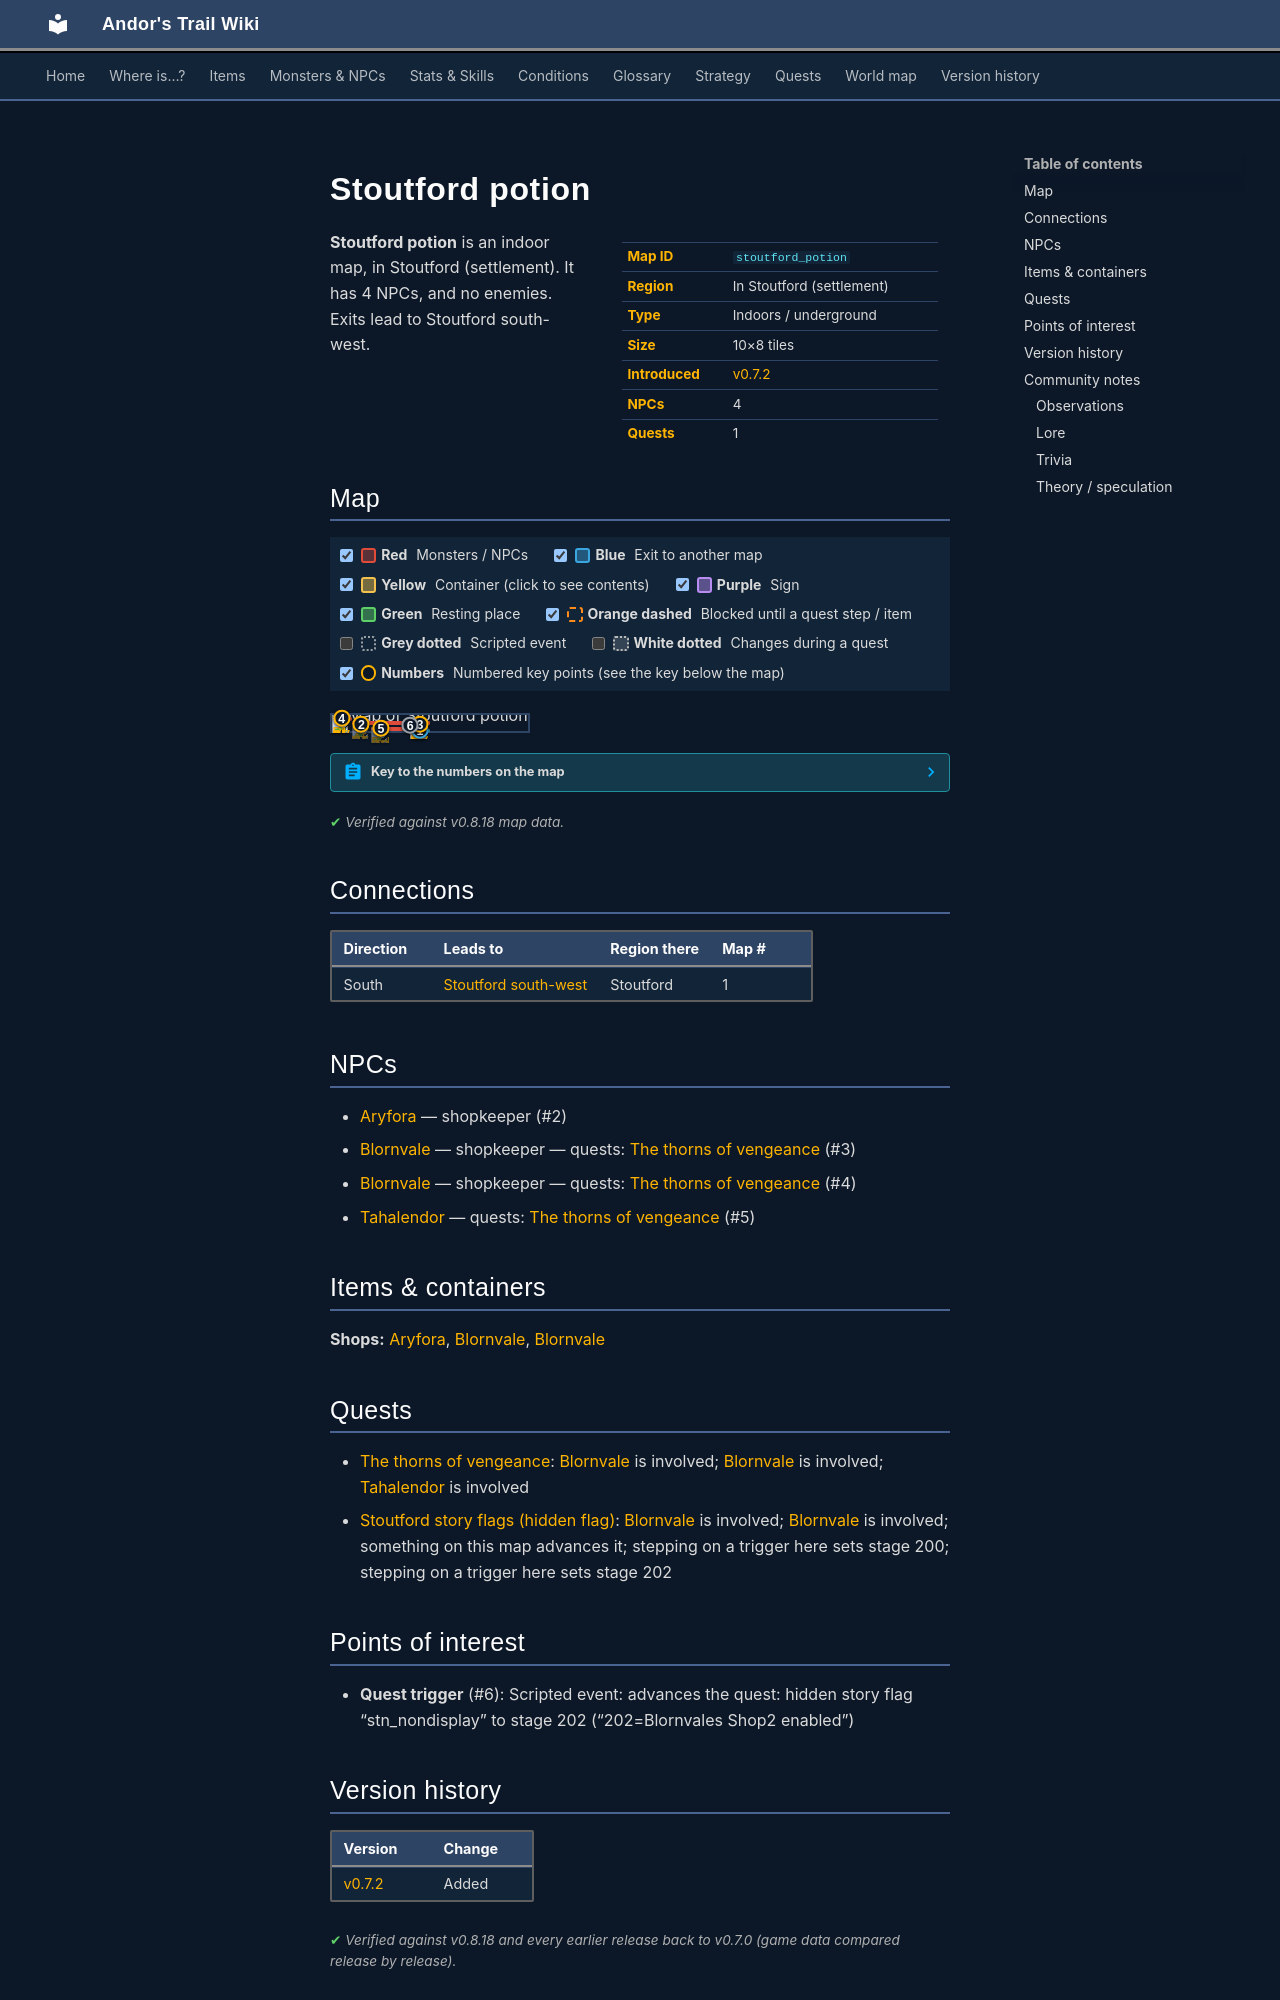

repository: asdfghjkl628/Andor-s-Trail-Wikiiii · page: maps/stoutford_potion/index.html · generator: mkdocs

---
description: "Stoutford potion is an indoor location in Andor's Trail, in Stoutford (settlement). NPCs: Aryfora, Blornvale, Blornvale, Tahalendor. Exits to Stoutford south-west."
---

# Stoutford potion

<div class="infobox" markdown>

| | |
|---|---|
| **Map ID** | `stoutford_potion` |
| **Region** | In Stoutford (settlement) |
| **Type** | Indoors / underground |
| **Size** | 10×8 tiles |
| **Introduced** | [v0.7.2](../versions/0.7.2.md) |
| **NPCs** | 4 |
| **Quests** | 1 |

</div>

**Stoutford potion** is an indoor map, in Stoutford (settlement). It has 4 NPCs, and no enemies. Exits lead to Stoutford south-west.

## Map

<div class="map-legend" markdown="0"><label class="lg"><input type="checkbox" data-t="spawn" checked><span class="sw sw-spawn"></span><b>Red</b>&nbsp;Monsters / NPCs</label><label class="lg"><input type="checkbox" data-t="mapchange" checked><span class="sw sw-mapchange"></span><b>Blue</b>&nbsp;Exit to another map</label><label class="lg"><input type="checkbox" data-t="container" checked><span class="sw sw-container"></span><b>Yellow</b>&nbsp;Container (click to see contents)</label><label class="lg"><input type="checkbox" data-t="sign" checked><span class="sw sw-sign"></span><b>Purple</b>&nbsp;Sign</label><label class="lg"><input type="checkbox" data-t="rest" checked><span class="sw sw-rest"></span><b>Green</b>&nbsp;Resting place</label><label class="lg"><input type="checkbox" data-t="key" checked><span class="sw sw-key"></span><b>Orange dashed</b>&nbsp;Blocked until a quest step / item</label><label class="lg"><input type="checkbox" data-t="script"><span class="sw sw-script"></span><b>Grey dotted</b>&nbsp;Scripted event</label><label class="lg"><input type="checkbox" data-t="replace"><span class="sw sw-replace"></span><b>White dotted</b>&nbsp;Changes during a quest</label><label class="lg"><input type="checkbox" data-t="pin" checked><span class="sw sw-pin"></span><b>Numbers</b>&nbsp;Numbered key points (see the key below the map)</label></div>

<div class="map-wrap hide-script hide-replace" markdown="0"><img src="../../assets/maps/stoutford_potion.webp" alt="Map of Stoutford potion" width="320" height="256" loading="lazy"><a id="place-entrance" class="mo mo-mapchange" href="../stoutford_sw/#place-potions" title="Exit to Stoutford south-west" style="left:40.000%;top:87.500%;width:10.000%;height:12.500%"></a><a class="mo mo-script" href="../../quests/stn_nondisplay/#stage-202" title="Scripted event: advances the quest: hidden story flag “stn_nondisplay” to stage 202 (“202=Blornvales Shop2 enabled”)" style="left:10.000%;top:37.500%;width:60.000%;height:50.000%"></a><span class="mo mo-spawn" title="Spawns: Blornvale" style="left:10.000%;top:37.500%;width:40.000%;height:25.000%"></span><span class="mo mo-spawn" title="Spawns: Blornvale" style="left:0.000%;top:12.500%;width:10.000%;height:12.500%"></span><span class="mo mo-spawn" title="Spawns: Tahalendor (only appears later, during a quest)" style="left:20.000%;top:75.000%;width:20.000%;height:12.500%"></span><span class="mo mo-spawn" title="Spawns: Aryfora (only appears later, during a quest)" style="left:10.000%;top:37.500%;width:40.000%;height:25.000%"></span><a class="mob" href="../../monsters/stoutford_alchemist/" title="Blornvale" style="left:40.000%;top:50.000%;width:10.000%;height:12.500%"><img src="../../assets/icons/monsters/monsters_rltiles1_70.png" alt="Blornvale"></a><a class="mob" href="../../monsters/stoutford_alchemist/#v-stoutford_alchemist2" title="Blornvale" style="left:0.000%;top:12.500%;width:10.000%;height:12.500%"><img src="../../assets/icons/monsters/monsters_rltiles1_70.png" alt="Blornvale"></a><a class="mob mob-later" href="../../monsters/tahalendor/#v-tahalendor2" title="Tahalendor (appears later in a quest)" style="left:20.000%;top:75.000%;width:10.000%;height:12.500%"><img src="../../assets/icons/monsters/monsters_ld1_3.png" alt="Tahalendor"></a><a class="mob mob-later" href="../../monsters/stoutford_widow/#v-stoutford_widow2" title="Aryfora (appears later in a quest)" style="left:10.000%;top:50.000%;width:10.000%;height:12.500%"><img src="../../assets/icons/monsters/monsters_karvis2_0.png" alt="Aryfora"></a><a class="pin pin-exit" href="#key-1" style="left:45.000%;top:93.750%" title="Exit (south): to [Stoutford south-west](stoutford_sw.md)">1</a><a id="pin-npc-stoutford_widow2" class="pin pin-npc" href="#key-2" style="left:15.000%;top:56.250%" title="[Aryfora](../../monsters/stoutford_widow.md#v-stoutford_widow2): shopkeeper">2</a><a id="pin-npc-stoutford_alchemist" class="pin pin-npc" href="#key-3" style="left:45.000%;top:56.250%" title="[Blornvale](../../monsters/stoutford_alchemist.md): shopkeeper, 1 quest">3</a><a id="pin-npc-stoutford_alchemist2" class="pin pin-npc" href="#key-4" style="left:5.000%;top:18.750%" title="[Blornvale](../../monsters/stoutford_alchemist.md#v-stoutford_alchemist2): shopkeeper, 1 quest">4</a><a id="pin-npc-tahalendor2" class="pin pin-npc" href="#key-5" style="left:25.000%;top:81.250%" title="[Tahalendor](../../monsters/tahalendor.md#v-tahalendor2): 1 quest">5</a><a class="pin pin-script" href="#key-6" style="left:40.000%;top:62.500%" title="Quest trigger: Scripted event: advances the quest: hidden story flag “stn_nondisplay” to stage 202 (“202=Blornvales Shop2 enabled”)">6</a></div>

??? abstract "Key to the numbers on the map"

    | # | What | Details |
    |---|---|---|
    | <span id="key-1"></span>1 | Exit (south) | to [Stoutford south-west](stoutford_sw.md) |
    | <span id="key-2"></span>2 | [Aryfora](../monsters/stoutford_widow.md#v-stoutford_widow2) | shopkeeper |
    | <span id="key-3"></span>3 | [Blornvale](../monsters/stoutford_alchemist.md) | shopkeeper, 1 quest |
    | <span id="key-4"></span>4 | [Blornvale](../monsters/stoutford_alchemist.md#v-stoutford_alchemist2) | shopkeeper, 1 quest |
    | <span id="key-5"></span>5 | [Tahalendor](../monsters/tahalendor.md#v-tahalendor2) | 1 quest |
    | <span id="key-6"></span>6 | Quest trigger | Scripted event: advances the quest: hidden story flag “stn_nondisplay” to stage 202 (“202=Blornvales Shop2 enabled”) |


<p class="verified">Verified against v0.8.18 map data.</p>

## Connections

| Direction | Leads to | Region there | Map # |
|---|---|---|---|
| South | [Stoutford south-west](stoutford_sw.md) | Stoutford | 1 |

## NPCs

- [Aryfora](../monsters/stoutford_widow.md#v-stoutford_widow2) — shopkeeper (#2)
- [Blornvale](../monsters/stoutford_alchemist.md) — shopkeeper — quests: [The thorns of vengeance](../quests/thorns_vengeance.md) (#3)
- [Blornvale](../monsters/stoutford_alchemist.md#v-stoutford_alchemist2) — shopkeeper — quests: [The thorns of vengeance](../quests/thorns_vengeance.md) (#4)
- [Tahalendor](../monsters/tahalendor.md#v-tahalendor2) — quests: [The thorns of vengeance](../quests/thorns_vengeance.md) (#5)

## Items & containers

**Shops:** [Aryfora](../monsters/stoutford_widow.md#v-stoutford_widow2), [Blornvale](../monsters/stoutford_alchemist.md), [Blornvale](../monsters/stoutford_alchemist.md#v-stoutford_alchemist2)

## Quests

- [The thorns of vengeance](../quests/thorns_vengeance.md): [Blornvale](../monsters/stoutford_alchemist.md) is involved; [Blornvale](../monsters/stoutford_alchemist.md#v-stoutford_alchemist2) is involved; [Tahalendor](../monsters/tahalendor.md#v-tahalendor2) is involved
- [Stoutford story flags (hidden flag)](../quests/stn_nondisplay.md): [Blornvale](../monsters/stoutford_alchemist.md) is involved; [Blornvale](../monsters/stoutford_alchemist.md#v-stoutford_alchemist2) is involved; something on this map advances it; stepping on a trigger here sets stage 200; stepping on a trigger here sets stage 202

## Points of interest

- **Quest trigger** (#6): Scripted event: advances the quest: hidden story flag “stn_nondisplay” to stage 202 (“202=Blornvales Shop2 enabled”)


## Version history

| Version | Change |
|---|---|
| [v0.7.2](../versions/0.7.2.md) | Added |

<p class="verified">Verified against v0.8.18 and every earlier release back to v0.7.0 (game data compared release by release).</p>


## Community notes

<small>Written by players, not generated from game data. **Observations**: what players notice in-game · **Lore**: the in-world story · **Trivia**: real-world facts, references, development history · **Theory / speculation**: unconfirmed ideas; may just be unfinished content</small>
